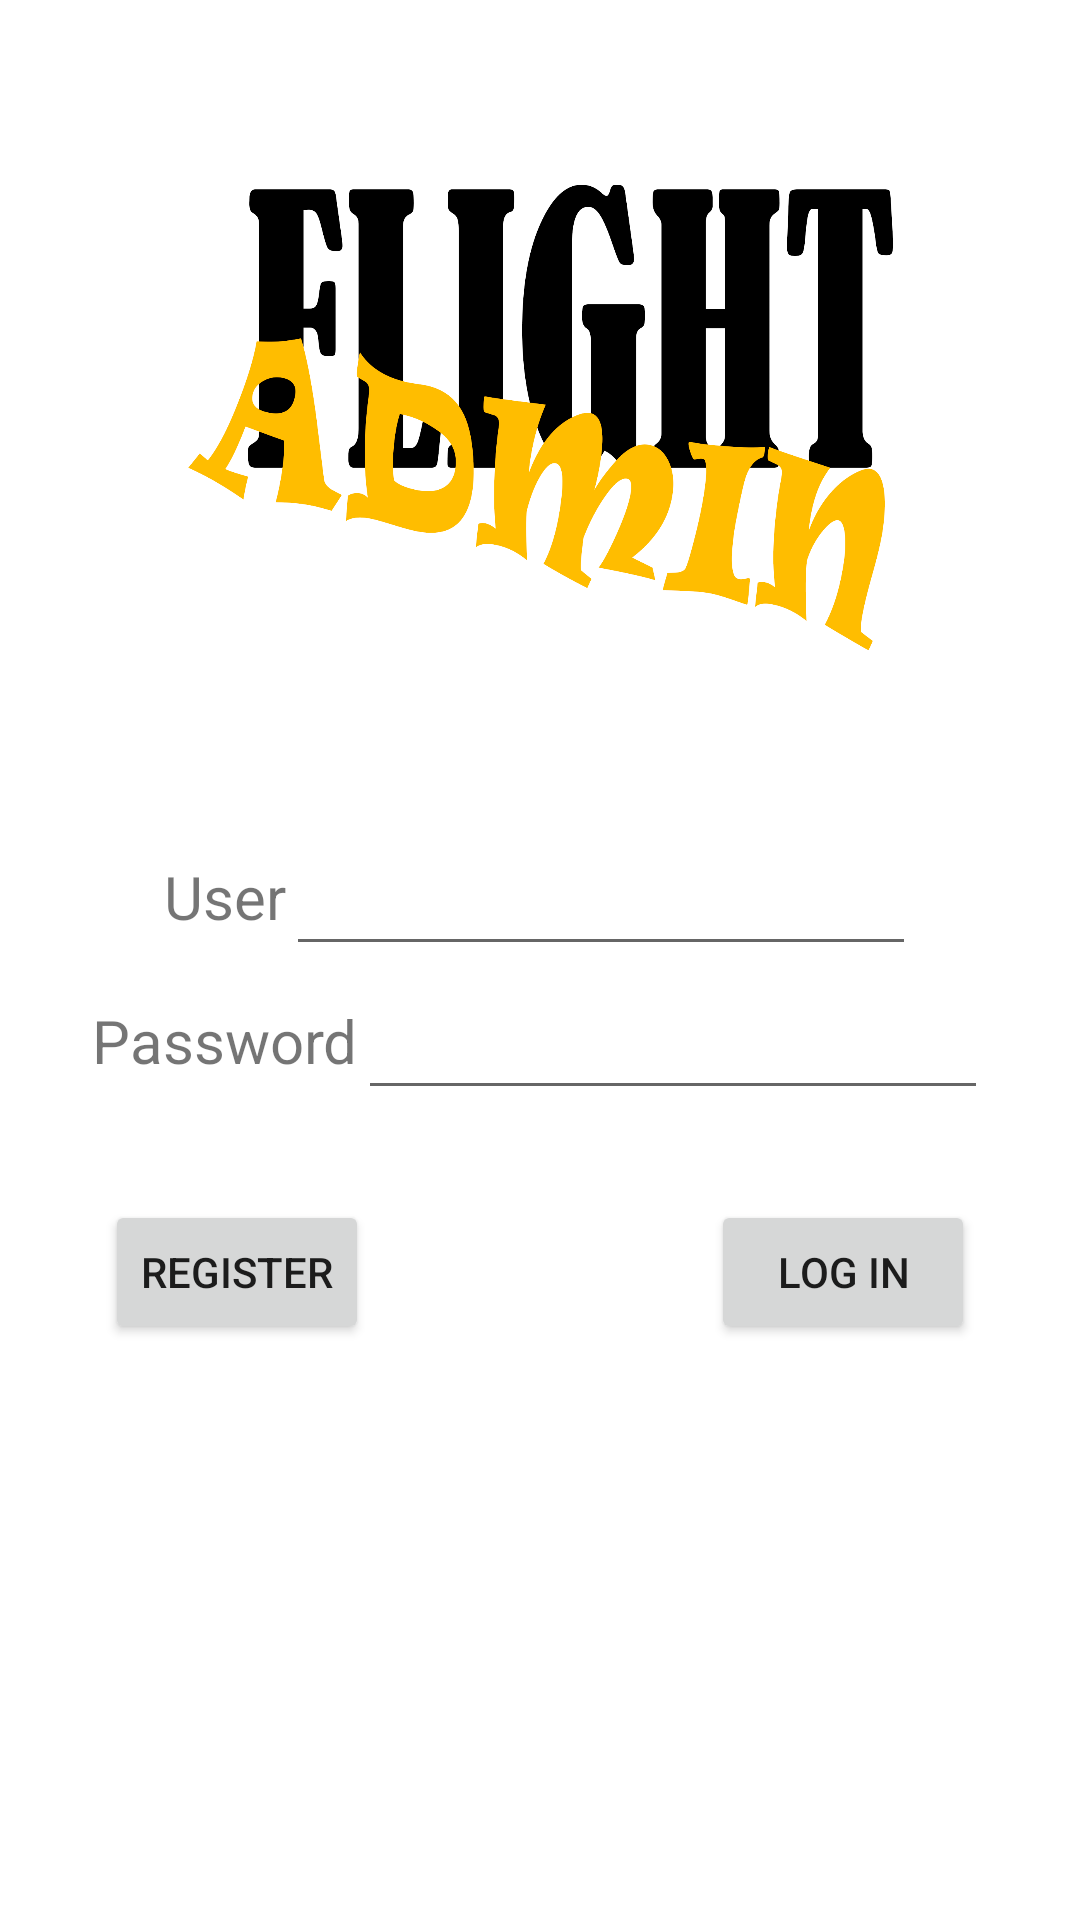

Produce the Android XML layout that renders to this screen, including the resource entries it uses.
<!-- AndroidManifest.xml: application theme Theme.FlightAdmin -->
<!-- res/layout/activity_main.xml -->
<?xml version="1.0" encoding="utf-8"?>
<LinearLayout xmlns:android="http://schemas.android.com/apk/res/android"
    xmlns:app="http://schemas.android.com/apk/res-auto"
    xmlns:tools="http://schemas.android.com/tools"
    android:layout_width="match_parent"
    android:layout_height="wrap_content"
    tools:context=".ui.MainActivity"
    android:orientation="vertical"
    android:layout_gravity="center"
    android:padding="5dp">


    <ImageView
        android:id="@+id/imageView"
        android:layout_width="258dp"
        android:layout_height="269dp"
        android:layout_gravity="center_horizontal"
        app:srcCompat="@drawable/logo2000"
        tools:ignore="ContentDescription"
        tools:layout_editor_absoluteX="16dp"
        tools:layout_editor_absoluteY="30dp" />


    <LinearLayout
        android:layout_width="wrap_content"
        android:layout_height="wrap_content"
        android:layout_gravity="center_horizontal"
        android:orientation="horizontal">
        <TextView
            android:id="@+id/tvLogin"
            android:layout_width="wrap_content"
            android:layout_height="wrap_content"
            android:text="@string/login"
            app:layout_constraintBottom_toBottomOf="parent"
            app:layout_constraintEnd_toEndOf="parent"
            app:layout_constraintHorizontal_bias="0.12"
            app:layout_constraintStart_toStartOf="parent"
            app:layout_constraintTop_toTopOf="parent"
            app:layout_constraintVertical_bias="0.636"
            android:textSize="20sp"/>
        <EditText
            android:id="@+id/edLogin"
            android:layout_width="wrap_content"
            android:layout_height="wrap_content"
            android:ems="10"
            android:inputType="textPersonName"
            android:minHeight="48dp"
            app:layout_constraintBottom_toBottomOf="parent"
            app:layout_constraintEnd_toEndOf="parent"
            app:layout_constraintHorizontal_bias="0.76"
            app:layout_constraintStart_toStartOf="parent"
            app:layout_constraintTop_toTopOf="parent"
            app:layout_constraintVertical_bias="0.618" />
    </LinearLayout>

    <LinearLayout
        android:layout_width="wrap_content"
        android:layout_height="wrap_content"
        android:layout_gravity="center_horizontal"
        android:orientation="horizontal">
        <TextView
            android:id="@+id/tvPasswd"
            android:layout_width="wrap_content"
            android:layout_height="wrap_content"
            android:text="@string/passwd"
            app:layout_constraintBottom_toBottomOf="parent"
            app:layout_constraintEnd_toEndOf="parent"
            app:layout_constraintHorizontal_bias="0.131"
            app:layout_constraintStart_toStartOf="parent"
            app:layout_constraintTop_toTopOf="parent"
            app:layout_constraintVertical_bias="0.75"
            android:textSize="20sp"/>
        <EditText
            android:id="@+id/edPasswd"
            android:layout_width="wrap_content"
            android:layout_height="wrap_content"
            android:ems="10"
            android:inputType="textPassword"
            android:minHeight="48dp"
            app:layout_constraintBottom_toBottomOf="parent"
            app:layout_constraintEnd_toEndOf="parent"
            app:layout_constraintHorizontal_bias="0.76"
            app:layout_constraintStart_toStartOf="parent"
            app:layout_constraintTop_toTopOf="parent"
            app:layout_constraintVertical_bias="0.738"
            tools:ignore="SpeakableTextPresentCheck" />
    </LinearLayout>

    <FrameLayout
        android:layout_margin="30dp"
        android:layout_width="match_parent"
        android:layout_height="wrap_content"
        android:layout_centerVertical="true"
        android:layout_centerHorizontal="true">

        <Button
            android:id="@+id/btnRegister"
            android:layout_width="wrap_content"
            android:layout_height="wrap_content"
            android:layout_gravity="left|center_vertical"
            android:text="@string/register"
            app:layout_constraintBottom_toBottomOf="parent"
            app:layout_constraintEnd_toEndOf="parent"
            app:layout_constraintHorizontal_bias="0.153"
            app:layout_constraintStart_toStartOf="parent"
            app:layout_constraintTop_toTopOf="parent"
            app:layout_constraintVertical_bias="0.856"
            />

        <Button
            android:id="@+id/btnAccept"
            android:layout_width="wrap_content"
            android:layout_height="wrap_content"
            android:layout_gravity="right|center_vertical"
            android:text="@string/accept"
            app:layout_constraintBottom_toBottomOf="parent"
            app:layout_constraintEnd_toEndOf="parent"
            app:layout_constraintHorizontal_bias="0.838"
            app:layout_constraintStart_toStartOf="parent"
            app:layout_constraintTop_toTopOf="parent"
            app:layout_constraintVertical_bias="0.856" />
    </FrameLayout>
</LinearLayout>
<!-- resources referenced by this layout -->
<resources>
  <!-- drawable logo2000: png bitmap (drawable, 111505 bytes) -->
  <string name="accept">Log in</string>
  <string name="login">User</string>
  <string name="passwd">Password</string>
  <string name="register">Register</string>
  <style name="Theme.FlightAdmin" parent="Theme.MaterialComponents.DayNight.DarkActionBar">
          
          <item name="colorPrimary">@color/orange</item>
          <item name="colorPrimaryVariant">@color/orange2</item>
          <item name="colorOnPrimary">@color/black</item>
          
          <item name="colorSecondary">@color/orangesec</item>
          <item name="colorSecondaryVariant">@color/orangesec2</item>
          <item name="colorOnSecondary">@color/black</item>
          
          <item name="android:statusBarColor" tools:targetApi="l">?attr/colorPrimaryVariant</item>
          
      </style>
  <color name="orange">#FCBC0E</color>
  <color name="orange2">#FBCD50</color>
  <color name="black">#FF000000</color>
  <color name="orangesec">#fee295</color>
  <color name="orangesec2">#ffebb5</color>
</resources>
